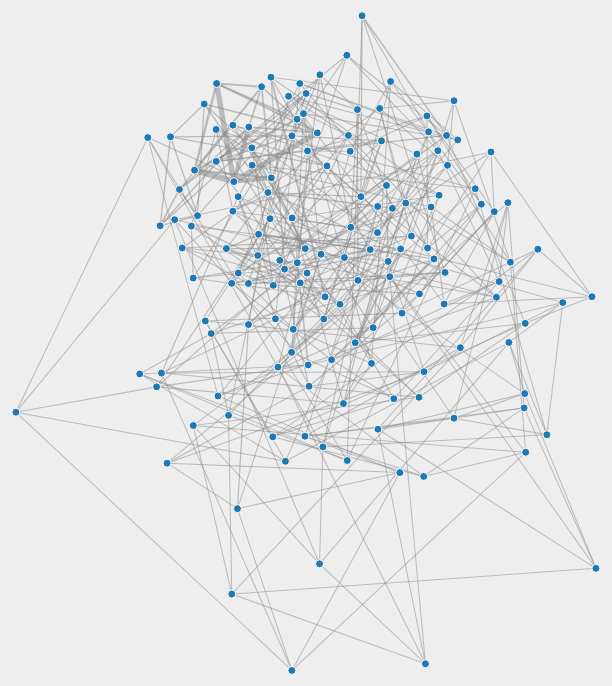
D3 v3 page, settled after 480 driven frames (8 s of simulated time); the page loaded 1 data file(s).


var width  = 1200;
var height = 800;
var margin = 20;
var pad = margin / 2;
var color = d3.scale.category20();
// Generates a tooltip for a SVG circle element based on its ID
function addTooltip(circle) {
    var x = parseFloat(circle.attr("cx"));
    var y = parseFloat(circle.attr("cy"));
    var r = parseFloat(circle.attr("r"));
    var text = circle.attr("id");
    var tooltip = d3.select("#plot")
        .append("text")
        .text(text)
        .attr("x", x)
        .attr("y", y)
        .attr("dy", -r * 2)
        .attr("id", "tooltip");
    var offset = tooltip.node().getBBox().width / 2;
    if ((x - offset) < 0) {
        tooltip.attr("text-anchor", "start");
        tooltip.attr("dx", -r);
    }
    else if ((x + offset) > (width - margin)) {
        tooltip.attr("text-anchor", "end");
        tooltip.attr("dx", r);
    }
    else {
        tooltip.attr("text-anchor", "middle");
        tooltip.attr("dx", 0);
    }
}
var vis = d3.select("#chart")
  .append("svg:svg")
    .attr("width", w)
    .attr("height", h)
    .attr("pointer-events", "all")
  .append('svg:g')
    .call(d3.behavior.zoom().on("zoom", redraw))
  .append('svg:g');
vis.append('svg:rect')
    .attr('width', w)
    .attr('height', h)
    .attr('fill', 'white');
function redraw() {
  console.log("here", d3.event.translate, d3.event.scale);
  vis.attr("transform",
      "translate(" + d3.event.translate + ")"
      + " scale(" + d3.event.scale + ")");
}
function drawGraph(graph) {
    var svg = d3.select("#force").append("svg")
        .attr("width", width)
        .attr("height", height);
    // draw plot background
    svg.append("rect")
        .attr("width", width)
        .attr("height", height)
        .style("fill", "#eeeeee");
    // create an area within svg for plotting graph
    var plot = svg.append("g")
        .attr("id", "plot")
        .attr("transform", "translate(" + pad + ", " + pad + ")");
    // https://github.com/mbostock/d3/wiki/Force-Layout#wiki-force
    var layout = d3.layout.force()
        .size([width - margin, height - margin])
        .charge(-120)
        .linkDistance(function(d, i) {
            //return (d.source.group == d.target.group) ? 50 : 100;
            return d.lval < 500 ? d.lval : 500;
        })
        .nodes(graph.nodes)
        .links(graph.links)
        .start();
    drawLinks(graph.links);
    drawNodes(graph.nodes);
    // add ability to drag and update layout
    // https://github.com/mbostock/d3/wiki/Force-Layout#wiki-drag
    d3.selectAll(".node").call(layout.drag);
    // https://github.com/mbostock/d3/wiki/Force-Layout#wiki-on
    layout.on("tick", function() {
        d3.selectAll(".link")
            .attr("x1", function(d) { return d.source.x; })
            .attr("y1", function(d) { return d.source.y; })
            .attr("x2", function(d) { return d.target.x; })
            .attr("y2", function(d) { return d.target.y; });
        d3.selectAll(".node")
            .attr("cx", function(d) { return d.x; })
            .attr("cy", function(d) { return d.y; });
    });
}
    function tick(e) {
  // Push different nodes in different directions for clustering.
  var k = 6 * e.alpha;
  graph.nodes.forEach(function(o, i) {
    o.y += i & 1 ? k : -k;
    o.x += i & 2 ? k : -k;
  });
  node.attr("cx", function(d) { return d.x; })
      .attr("cy", function(d) { return d.y; });
}
// Draws nodes on plot
function drawNodes(nodes) {
    // used to assign nodes color by group
    var color = d3.scale.category20();
    // https://github.com/mbostock/d3/wiki/Force-Layout#wiki-nodes
    d3.select("#plot").selectAll(".node")
        .data(nodes)
        .enter()
        .append("circle")
        .attr("class", "node")
        .attr("id", function(d, i) { return d.name; })
        .attr("cx", function(d, i) { return d.x; })
        .attr("cy", function(d, i) { return d.y; })
        .attr("r",  function(d, i) { return 4; })
        .style("fill",   function(d, i) { return color(d.group); })
        .on("mouseover", function(d, i) { addTooltip(d3.select(this)); })
        .on("mouseout",  function(d, i) { d3.select("#tooltip").remove(); });
}
// Draws edges between nodes
function drawLinks(links) {
    var scale = d3.scale.linear()
        .domain(d3.extent(links, function(d, i) {
           return d.value;
        }))
        .range([1, 6]);
    // https://github.com/mbostock/d3/wiki/Force-Layout#wiki-links
    d3.select("#plot").selectAll(".link")
        .data(links)
        .enter()
        .append("line")
        .attr("class", "link")
        .attr("x1", function(d) { return d.source.x; })
        .attr("y1", function(d) { return d.source.y; })
        .attr("x2", function(d) { return d.target.x; })
        .attr("y2", function(d) { return d.target.y; })
        .style("stroke-width", function(d, i) {
            //return scale(d.value) + "px";
            return (d.draw) ? (scale(d.value) + "px") : 0;
        })
        .style("stroke-dasharray", function(d, i) {
            return (d.value <= 1) ? "2, 2" : "none";
        });
}


d3.json("pcap_export.json", drawGraph);


### data: pcap_export.json
{
 "links": [
  {
   "draw": true,
   "lval": 140.0,
   "source": 0,
   "target": 5,
   "value": 139.2
  },
  {
   "draw": false,
   "lval": 171.6,
   "source": 0,
   "target": 8,
   "value": 55.96
  },
  {
   "draw": false,
   "lval": 194.7,
   "source": 0,
   "target": 12,
   "value": 34.75
  },
  {
   "draw": false,
   "lval": 192.1,
   "source": 0,
   "target": 24,
   "value": 36.45
  },
  {
   "draw": false,
   "lval": 187.1,
   "source": 0,
   "target": 28,
   "value": 40.14
  },
  {
   "draw": false,
   "lval": 239.5,
   "source": 0,
   "target": 32,
   "value": 17.9
  },
  {
   "draw": false,
   "lval": 196.9,
   "source": 0,
   "target": 61,
   "value": 33.4
  },
  {
   "draw": false,
   "lval": 190.8,
   "source": 0,
   "target": 68,
   "value": 37.35
  },
  "... 1,856 more items"
 ],
 "nodes": [
  {
   "group": 1,
   "name": "Advice"
  },
  {
   "group": 1,
   "name": "AdviceAnimals"
  },
  {
   "group": 1,
   "name": "Android"
  },
  {
   "group": 1,
   "name": "Art"
  },
  {
   "group": 1,
   "name": "AskHistorians"
  },
  {
   "group": 1,
   "name": "AskMen"
  },
  {
   "group": 1,
   "name": "AskOuija"
  },
  {
   "group": 1,
   "name": "AskReddit"
  },
  "... 142 more items"
 ]
}